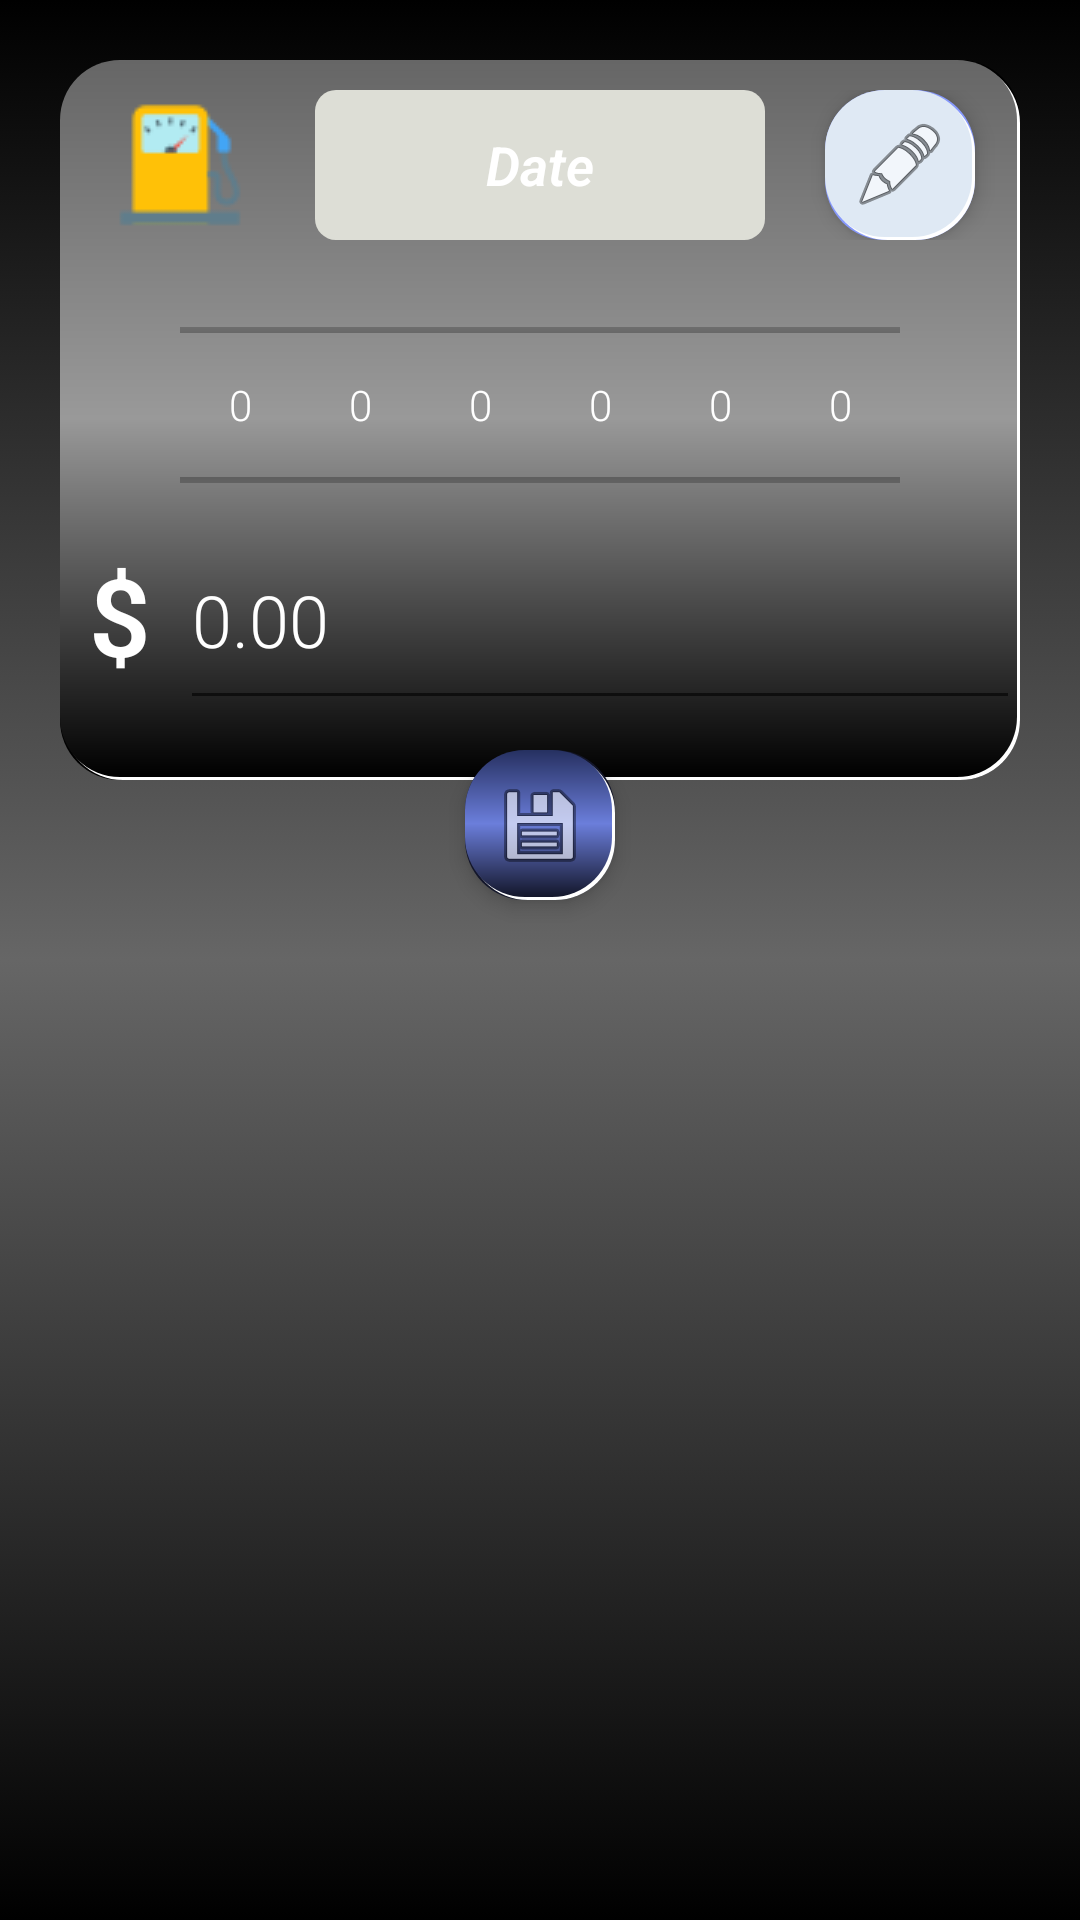

Here is an Android app screen rendered from its layout file. Give the layout XML and the strings, colors and styles it references.
<!-- AndroidManifest.xml: application theme AppTheme -->
<!-- res/layout/agregar_nafta.xml -->
<?xml version="1.0" encoding="utf-8"?>
<RelativeLayout xmlns:android="http://schemas.android.com/apk/res/android"
    xmlns:app="http://schemas.android.com/apk/res-auto"
    xmlns:tools="http://schemas.android.com/tools"
    android:layout_width="match_parent"
    android:layout_height="match_parent"
    android:background="@drawable/background1"
    android:gravity="center_horizontal">

    <ImageButton
        android:id="@+id/btnGuardarNafta"
        android:layout_width="50dp"
        android:layout_height="50dp"
        android:layout_alignParentTop="true"
        android:layout_centerHorizontal="true"
        android:layout_marginTop="250dp"
        android:background="@drawable/rounded_shadow_azul"
        android:elevation="4dp"
        android:src="@android:drawable/ic_menu_save" />

    <LinearLayout
        android:layout_width="400dp"
        android:layout_height="wrap_content"
        android:layout_marginLeft="20dp"
        android:layout_marginTop="20dp"
        android:layout_marginRight="20dp"
        android:background="@drawable/rounded_shadow1"
        android:gravity="top|center"
        android:orientation="vertical">

        <LinearLayout
            android:layout_width="match_parent"
            android:layout_height="wrap_content"
            android:layout_marginTop="10dp"
            android:layout_marginBottom="10dp"
            android:gravity="center"
            android:orientation="horizontal">

            <ImageView

                android:id="@+id/imgMantenimiento"
                android:layout_width="50dp"
                android:layout_height="50dp"
                android:layout_marginLeft="10dp"
                android:src="@drawable/gasolinera" />

            <TextView

                android:id="@+id/txtFechaNafta"
                android:layout_width="150dp"
                android:layout_height="match_parent"
                android:layout_marginStart="20dp"
                android:layout_marginEnd="20dp"
                android:background="@drawable/rounded_border3"

                android:ems="10"
                android:focusable="true"
                android:gravity="center"
                android:hint="@string/fecha"
                android:textSize="18sp"
                android:textStyle="bold|italic"
                tools:ignore="TextFields,RtlHardcoded" />

            <ImageButton
                android:id="@+id/btnCambiarFechaNafta"
                android:layout_width="50dp"
                android:layout_height="50dp"
                android:layout_alignParentTop="true"
                android:layout_alignParentEnd="true"
                android:layout_marginEnd="10dp"
                android:background="@drawable/rounded_shadow"
                android:elevation="4dp"
                android:src="@android:drawable/ic_menu_edit" />


        </LinearLayout>
        <LinearLayout
            android:layout_width="match_parent"
            android:layout_height="70dp"
            android:layout_marginTop="10dp"
            android:gravity="center_horizontal"
            android:orientation="horizontal">

            <NumberPicker
                android:id="@+id/NumberPicker01Nafta"
                android:layout_width="40dp"
                android:layout_height="70dp" />

            <NumberPicker
                android:id="@+id/NumberPicker02Nafta"
                android:layout_width="40dp"
                android:layout_height="70dp" />


            <NumberPicker
                android:id="@+id/NumberPicker03Nafta"
                android:layout_width="40dp"
                android:layout_height="70dp" />


            <NumberPicker
                android:id="@+id/NumberPicker04Nafta"
                android:layout_width="40dp"
                android:layout_height="70dp" />

            <NumberPicker
                android:id="@+id/NumberPicker05Nafta"
                android:layout_width="40dp"
                android:layout_height="70dp" />

            <NumberPicker
                android:id="@+id/NumberPicker06Nafta"
                android:layout_width="40dp"
                android:layout_height="70dp" />


        </LinearLayout>




        <LinearLayout
            android:layout_width="wrap_content"
            android:layout_height="wrap_content"
            android:layout_marginBottom="20dp"
            android:orientation="horizontal">

            <TextView
                android:id="@+id/txtNafta"
                android:layout_width="40dp"
                android:layout_height="70dp"
                android:gravity="center"
                android:text="$"
                android:textSize="36sp"
                android:textStyle="bold" />

            <EditText
                android:id="@+id/edtNaftaMonto"
                android:layout_width="wrap_content"
                android:layout_height="match_parent"
                android:layout_weight="1"
                android:ems="10"
                android:hint="0.00"
                android:inputType="numberDecimal"
                android:textSize="24sp" />


        </LinearLayout>

    </LinearLayout>

</RelativeLayout>
<!-- resources referenced by this layout -->
<resources>
  <!-- drawable background1 (drawable) -->
  <?xml version="1.0" encoding="utf-8"?>
  <selector xmlns:android="http://schemas.android.com/apk/res/android">
      <item>
          <shape>
              <gradient
                  android:angle="90"
                  android:endColor = "@color/negro"
                  android:centerColor="@color/gris"
                  android:startColor="@color/negro"
                  android:type="linear" />
          </shape>
      </item>
  </selector>
  <!-- drawable rounded_border3 (drawable) -->
  <?xml version="1.0" encoding="UTF-8"?>
  <shape xmlns:android="http://schemas.android.com/apk/res/android">
      <solid android:color="#ddded6"/>
  
      <padding android:left="1dp"
          android:top="1dp"
          android:right="1dp"
          android:bottom="1dp"
          android:color="#666666"
          />
  
      <corners android:bottomRightRadius="7dp" android:bottomLeftRadius="7dp"
          android:topLeftRadius="7dp" android:topRightRadius="7dp"/>
  </shape>
  <!-- drawable rounded_shadow (drawable) -->
  <?xml version="1.0" encoding="UTF-8"?>
  <layer-list xmlns:android="http://schemas.android.com/apk/res/android">
     <item>
         <shape
             >
      <solid android:color="#8698FC"/>
  
      <padding android:left="0dp"
          android:top="0dp"
          android:right="0dp"
          android:bottom="0dp"
          />
  
      <corners android:bottomRightRadius="20dp" android:bottomLeftRadius="20dp"
          android:topLeftRadius="20dp" android:topRightRadius="20dp"/>
         </shape>
     </item>
      <item
          android:left="1dp"
          android:top="1dp">
          <shape
              >
              <solid android:color="#ffffff"/>
  
              <padding android:left="0dp"
                  android:top="0dp"
                  android:right="0dp"
                  android:bottom="0dp"
                  />
  
              <corners android:bottomRightRadius="20dp" android:bottomLeftRadius="20dp"
                  android:topLeftRadius="20dp" android:topRightRadius="20dp"/>
          </shape>
      </item>
      <item android:right="1dp"
          android:bottom="1dp">
          <shape
              >
          <solid android:color="#dfe9f4"/>
  
          <padding android:left="0dp"
              android:top="0dp"
              android:right="0dp"
              android:bottom="0dp"
              />
  
          <corners android:bottomRightRadius="20dp" android:bottomLeftRadius="20dp"
              android:topLeftRadius="20dp" android:topRightRadius="20dp"/>
          </shape>
      </item>
  
  </layer-list>
  <string name="fecha">Date</string>
  <style name="AppTheme" parent="Theme.AppCompat.Light.DarkActionBar">
          
          <item name="colorPrimary">@color/colorPrimary</item>
          <item name="colorPrimaryDark">@color/colorPrimaryDark</item>
          <item name="colorAccent">@color/colorAccent</item>
          <item name="android:textColor">#ffffff</item>
          <item name="android:textColorPrimary">#ffffff</item>
          <item name="android:textColorHint">#ffffff</item>
          <item name="android:fontFamily">sans-serif-light</item>
  
      </style>
  <color name="negro">#000000</color>
  <color name="gris">#666666</color>
  <color name="grisclaro">#999999</color>
  <color name="colorPrimaryDark">#13162A</color>
  <color name="colorthree">#263060</color>
  <color name="colortwo">#6b7edb</color>
  <color name="colorPrimary">#1F2339</color>
  <color name="colorAccent">#FF4081</color>
</resources>
